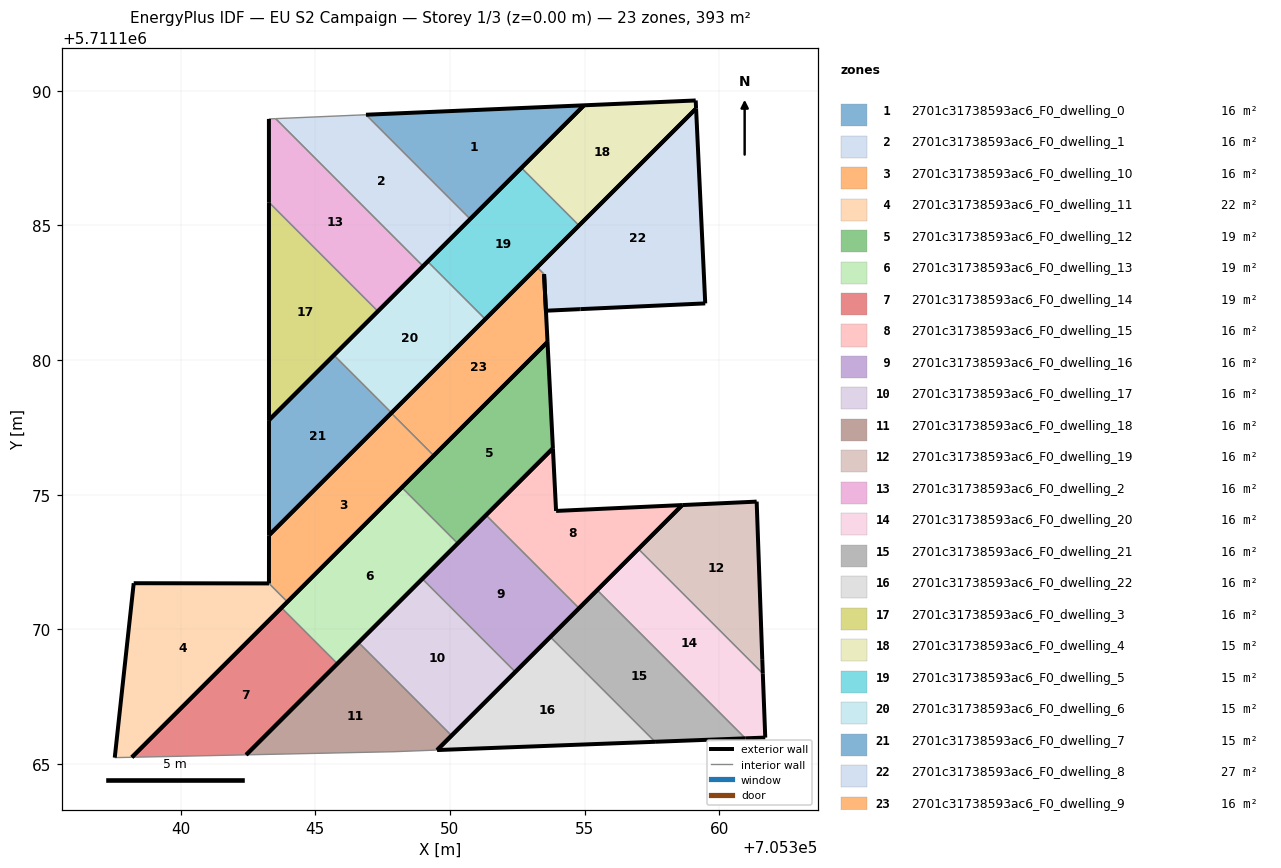
=== STOREY PLAN SPEC (per zone: floor XY polygon, exterior-wall plan segments, windows/doors) ===
zone 1: 2701c31738593ac6_F0_dwelling_0  (16.4 m²)
  floor: (705354.98, 5711189.46) (705346.88, 5711189.11) (705350.75, 5711185.24)
  exterior wall: (705346.88, 5711189.11) – (705354.98, 5711189.46)  [8.1 m]
  exterior wall: (705354.98, 5711189.46) – (705350.75, 5711185.24)  [6.0 m]
  interior walls: 1
zone 2: 2701c31738593ac6_F0_dwelling_1  (16.4 m²)
  floor: (705350.75, 5711185.24) (705346.88, 5711189.11) (705343.53, 5711188.96) (705349.00, 5711183.49)
  exterior wall: (705350.75, 5711185.24) – (705349.00, 5711183.49)  [2.5 m]
  interior walls: 3
zone 3: 2701c31738593ac6_F0_dwelling_10  (16.4 m²)
  floor: (705349.40, 5711176.45) (705347.82, 5711178.03) (705343.28, 5711173.49) (705343.28, 5711171.70) (705343.96, 5711171.02)
  exterior wall: (705343.28, 5711173.49) – (705347.82, 5711178.03)  [6.4 m]
  exterior wall: (705349.40, 5711176.45) – (705343.96, 5711171.02)  [7.7 m]
  exterior wall: (705343.28, 5711171.70) – (705343.28, 5711173.49)  [1.8 m]
  interior walls: 2
zone 4: 2701c31738593ac6_F0_dwelling_11  (22.2 m²)
  floor: (705338.19, 5711165.25) (705343.96, 5711171.02) (705343.28, 5711171.70) (705338.26, 5711171.71) (705337.55, 5711165.24)
  exterior wall: (705343.96, 5711171.02) – (705338.19, 5711165.25)  [8.2 m]
  exterior wall: (705337.55, 5711165.24) – (705338.26, 5711171.71)  [6.5 m]
  exterior wall: (705338.26, 5711171.71) – (705343.28, 5711171.70)  [5.0 m]
  interior walls: 2
zone 5: 2701c31738593ac6_F0_dwelling_12  (18.6 m²)
  floor: (705353.82, 5711176.72) (705353.62, 5711180.67) (705348.21, 5711175.27) (705350.29, 5711173.19)
  exterior wall: (705353.62, 5711180.67) – (705353.82, 5711176.72)  [4.0 m]
  exterior wall: (705353.82, 5711176.72) – (705350.29, 5711173.19)  [5.0 m]
  exterior wall: (705348.21, 5711175.27) – (705353.62, 5711180.67)  [7.6 m]
  interior walls: 1
zone 6: 2701c31738593ac6_F0_dwelling_13  (18.6 m²)
  floor: (705350.29, 5711173.19) (705348.21, 5711175.27) (705343.74, 5711170.80) (705345.82, 5711168.72)
  exterior wall: (705350.29, 5711173.19) – (705345.82, 5711168.72)  [6.3 m]
  exterior wall: (705343.74, 5711170.80) – (705348.21, 5711175.27)  [6.3 m]
  interior walls: 2
zone 7: 2701c31738593ac6_F0_dwelling_14  (18.6 m²)
  floor: (705342.43, 5711165.34) (705345.82, 5711168.72) (705343.74, 5711170.80) (705338.19, 5711165.25)
  exterior wall: (705345.82, 5711168.72) – (705342.43, 5711165.34)  [4.8 m]
  exterior wall: (705338.19, 5711165.25) – (705343.74, 5711170.80)  [7.9 m]
  interior walls: 2
zone 8: 2701c31738593ac6_F0_dwelling_15  (16.4 m²)
  floor: (705358.63, 5711174.61) (705353.94, 5711174.40) (705353.82, 5711176.72) (705351.34, 5711174.24) (705354.80, 5711170.78)
  exterior wall: (705351.34, 5711174.24) – (705353.82, 5711176.72)  [3.5 m]
  exterior wall: (705353.82, 5711176.72) – (705353.94, 5711174.40)  [2.3 m]
  exterior wall: (705353.94, 5711174.40) – (705358.63, 5711174.61)  [4.7 m]
  exterior wall: (705358.63, 5711174.61) – (705354.80, 5711170.78)  [5.4 m]
  interior walls: 1
zone 9: 2701c31738593ac6_F0_dwelling_16  (16.4 m²)
  floor: (705354.80, 5711170.78) (705351.34, 5711174.24) (705348.97, 5711171.88) (705352.43, 5711168.42)
  exterior wall: (705354.80, 5711170.78) – (705352.43, 5711168.42)  [3.3 m]
  exterior wall: (705348.97, 5711171.88) – (705351.34, 5711174.24)  [3.3 m]
  interior walls: 2
zone 10: 2701c31738593ac6_F0_dwelling_17  (16.4 m²)
  floor: (705352.43, 5711168.42) (705348.97, 5711171.88) (705346.61, 5711169.51) (705350.06, 5711166.05)
  exterior wall: (705352.43, 5711168.42) – (705350.06, 5711166.05)  [3.3 m]
  exterior wall: (705346.61, 5711169.51) – (705348.97, 5711171.88)  [3.3 m]
  interior walls: 2
zone 11: 2701c31738593ac6_F0_dwelling_18  (16.4 m²)
  floor: (705349.52, 5711165.52) (705350.06, 5711166.05) (705346.61, 5711169.51) (705342.43, 5711165.34) (705347.93, 5711165.46)
  exterior wall: (705342.43, 5711165.34) – (705346.61, 5711169.51)  [5.9 m]
  exterior wall: (705350.06, 5711166.05) – (705349.52, 5711165.52)  [0.8 m]
  interior walls: 3
zone 12: 2701c31738593ac6_F0_dwelling_19  (16.4 m²)
  floor: (705361.62, 5711168.36) (705361.60, 5711168.89) (705361.39, 5711174.74) (705358.63, 5711174.61) (705357.00, 5711172.99)
  exterior wall: (705357.00, 5711172.99) – (705358.63, 5711174.61)  [2.3 m]
  exterior wall: (705358.63, 5711174.61) – (705361.39, 5711174.74)  [2.8 m]
  exterior wall: (705361.39, 5711174.74) – (705361.60, 5711168.89)  [5.9 m]
  exterior wall: (705361.60, 5711168.89) – (705361.62, 5711168.36)  [0.5 m]
  interior walls: 1
zone 13: 2701c31738593ac6_F0_dwelling_2  (16.4 m²)
  floor: (705349.00, 5711183.49) (705343.53, 5711188.96) (705343.28, 5711188.95) (705343.28, 5711185.86) (705347.32, 5711181.81)
  exterior wall: (705343.28, 5711185.86) – (705343.28, 5711188.95)  [3.1 m]
  exterior wall: (705349.00, 5711183.49) – (705347.32, 5711181.81)  [2.4 m]
  interior walls: 3
zone 14: 2701c31738593ac6_F0_dwelling_20  (16.4 m²)
  floor: (705361.71, 5711165.98) (705361.62, 5711168.36) (705357.00, 5711172.99) (705355.47, 5711171.46) (705360.97, 5711165.95)
  exterior wall: (705355.47, 5711171.46) – (705357.00, 5711172.99)  [2.2 m]
  exterior wall: (705361.62, 5711168.36) – (705361.71, 5711165.98)  [2.4 m]
  exterior wall: (705361.71, 5711165.98) – (705360.97, 5711165.95)  [0.7 m]
  interior walls: 2
zone 15: 2701c31738593ac6_F0_dwelling_21  (16.4 m²)
  floor: (705360.97, 5711165.95) (705355.47, 5711171.46) (705353.73, 5711169.72) (705357.62, 5711165.82)
  exterior wall: (705360.97, 5711165.95) – (705357.62, 5711165.82)  [3.4 m]
  exterior wall: (705353.73, 5711169.72) – (705355.47, 5711171.46)  [2.5 m]
  interior walls: 2
zone 16: 2701c31738593ac6_F0_dwelling_22  (16.4 m²)
  floor: (705357.62, 5711165.82) (705353.73, 5711169.72) (705349.52, 5711165.52)
  exterior wall: (705357.62, 5711165.82) – (705349.52, 5711165.52)  [8.1 m]
  exterior wall: (705349.52, 5711165.52) – (705353.73, 5711169.72)  [5.9 m]
  interior walls: 1
zone 17: 2701c31738593ac6_F0_dwelling_3  (16.4 m²)
  floor: (705347.32, 5711181.81) (705343.28, 5711185.86) (705343.28, 5711177.77)
  exterior wall: (705347.32, 5711181.81) – (705343.28, 5711177.77)  [5.7 m]
  exterior wall: (705343.28, 5711177.77) – (705343.28, 5711185.86)  [8.1 m]
  interior walls: 1
zone 18: 2701c31738593ac6_F0_dwelling_4  (14.9 m²)
  floor: (705359.14, 5711189.34) (705359.13, 5711189.64) (705354.98, 5711189.46) (705352.66, 5711187.14) (705354.79, 5711185.00)
  exterior wall: (705354.98, 5711189.46) – (705359.13, 5711189.64)  [4.2 m]
  exterior wall: (705359.13, 5711189.64) – (705359.14, 5711189.34)  [0.3 m]
  exterior wall: (705359.14, 5711189.34) – (705354.79, 5711185.00)  [6.1 m]
  exterior wall: (705352.66, 5711187.14) – (705354.98, 5711189.46)  [3.3 m]
  interior walls: 1
zone 19: 2701c31738593ac6_F0_dwelling_5  (14.9 m²)
  floor: (705354.79, 5711185.00) (705352.66, 5711187.14) (705349.17, 5711183.66) (705351.31, 5711181.52)
  exterior wall: (705354.79, 5711185.00) – (705351.31, 5711181.52)  [4.9 m]
  exterior wall: (705349.17, 5711183.66) – (705352.66, 5711187.14)  [4.9 m]
  interior walls: 2
zone 20: 2701c31738593ac6_F0_dwelling_6  (14.9 m²)
  floor: (705351.31, 5711181.52) (705349.17, 5711183.66) (705345.69, 5711180.18) (705347.83, 5711178.04)
  exterior wall: (705351.31, 5711181.52) – (705347.83, 5711178.04)  [4.9 m]
  exterior wall: (705345.69, 5711180.18) – (705349.17, 5711183.66)  [4.9 m]
  interior walls: 2
zone 21: 2701c31738593ac6_F0_dwelling_7  (14.9 m²)
  floor: (705347.83, 5711178.04) (705345.69, 5711180.18) (705343.28, 5711177.77) (705343.28, 5711173.49)
  exterior wall: (705347.83, 5711178.04) – (705343.28, 5711173.49)  [6.4 m]
  exterior wall: (705343.28, 5711173.49) – (705343.28, 5711177.77)  [4.3 m]
  exterior wall: (705343.28, 5711177.77) – (705345.69, 5711180.18)  [3.4 m]
  interior walls: 1
zone 22: 2701c31738593ac6_F0_dwelling_8  (27.0 m²)
  floor: (705359.48, 5711182.10) (705359.14, 5711189.34) (705353.24, 5711183.44) (705353.50, 5711183.19) (705353.56, 5711181.83) (705354.80, 5711181.89) (705354.84, 5711181.89)
  exterior wall: (705353.24, 5711183.44) – (705359.14, 5711189.34)  [8.3 m]
  exterior wall: (705359.14, 5711189.34) – (705359.48, 5711182.10)  [7.2 m]
  exterior wall: (705359.48, 5711182.10) – (705354.84, 5711181.89)  [4.6 m]
  exterior wall: (705354.84, 5711181.89) – (705354.80, 5711181.89)  [0.0 m]
  exterior wall: (705354.80, 5711181.89) – (705353.56, 5711181.83)  [1.2 m]
  exterior wall: (705353.56, 5711181.83) – (705353.50, 5711183.19)  [1.4 m]
  interior walls: 1
zone 23: 2701c31738593ac6_F0_dwelling_9  (15.5 m²)
  floor: (705353.62, 5711180.67) (705353.50, 5711183.19) (705353.24, 5711183.44) (705347.82, 5711178.03) (705349.40, 5711176.45)
  exterior wall: (705353.50, 5711183.19) – (705353.62, 5711180.67)  [2.5 m]
  exterior wall: (705353.62, 5711180.67) – (705349.40, 5711176.45)  [6.0 m]
  exterior wall: (705347.82, 5711178.03) – (705353.24, 5711183.44)  [7.7 m]
  interior walls: 2

=== DERIVED (storey summary) ===
Building: EU S2 Campaign
Storey: 1 of 3  (floor level z = 0.00 m)
Storey gross floor area: 392.6 m²
Zones on this storey: 23
  - 2701c31738593ac6_F0_dwelling_0: floor 16.4 m²; exterior wall 14.1 m (42.2 m²); WWR 0.0%
  - 2701c31738593ac6_F0_dwelling_1: floor 16.4 m²; exterior wall 2.5 m (7.4 m²); WWR 0.0%
  - 2701c31738593ac6_F0_dwelling_10: floor 16.4 m²; exterior wall 15.9 m (47.7 m²); WWR 0.0%
  - 2701c31738593ac6_F0_dwelling_11: floor 22.2 m²; exterior wall 19.7 m (59.1 m²); WWR 0.0%
  - 2701c31738593ac6_F0_dwelling_12: floor 18.6 m²; exterior wall 16.6 m (49.8 m²); WWR 0.0%
  - 2701c31738593ac6_F0_dwelling_13: floor 18.6 m²; exterior wall 12.6 m (37.9 m²); WWR 0.0%
  - 2701c31738593ac6_F0_dwelling_14: floor 18.6 m²; exterior wall 12.6 m (37.9 m²); WWR 0.0%
  - 2701c31738593ac6_F0_dwelling_15: floor 16.4 m²; exterior wall 15.9 m (47.8 m²); WWR 0.0%
  - 2701c31738593ac6_F0_dwelling_16: floor 16.4 m²; exterior wall 6.7 m (20.1 m²); WWR 0.0%
  - 2701c31738593ac6_F0_dwelling_17: floor 16.4 m²; exterior wall 6.7 m (20.1 m²); WWR 0.0%
  - 2701c31738593ac6_F0_dwelling_18: floor 16.4 m²; exterior wall 6.7 m (20.0 m²); WWR 0.0%
  - 2701c31738593ac6_F0_dwelling_19: floor 16.4 m²; exterior wall 11.5 m (34.4 m²); WWR 0.0%
  - 2701c31738593ac6_F0_dwelling_2: floor 16.4 m²; exterior wall 5.5 m (16.4 m²); WWR 0.0%
  - 2701c31738593ac6_F0_dwelling_20: floor 16.4 m²; exterior wall 5.3 m (15.9 m²); WWR 0.0%
  - 2701c31738593ac6_F0_dwelling_21: floor 16.4 m²; exterior wall 5.8 m (17.5 m²); WWR 0.0%
  - 2701c31738593ac6_F0_dwelling_22: floor 16.4 m²; exterior wall 14.0 m (42.1 m²); WWR 0.0%
  - 2701c31738593ac6_F0_dwelling_3: floor 16.4 m²; exterior wall 13.8 m (41.4 m²); WWR 0.0%
  - 2701c31738593ac6_F0_dwelling_4: floor 14.9 m²; exterior wall 13.9 m (41.6 m²); WWR 0.0%
  - 2701c31738593ac6_F0_dwelling_5: floor 14.9 m²; exterior wall 9.8 m (29.5 m²); WWR 0.0%
  - 2701c31738593ac6_F0_dwelling_6: floor 14.9 m²; exterior wall 9.8 m (29.5 m²); WWR 0.0%
  - 2701c31738593ac6_F0_dwelling_7: floor 14.9 m²; exterior wall 14.1 m (42.4 m²); WWR 0.0%
  - 2701c31738593ac6_F0_dwelling_8: floor 27.0 m²; exterior wall 22.9 m (68.6 m²); WWR 0.0%
  - 2701c31738593ac6_F0_dwelling_9: floor 15.5 m²; exterior wall 16.2 m (48.5 m²); WWR 0.0%
Zone adjacency (shared interzone walls):
  - 2701c31738593ac6_F0_dwelling_0 ↔ 2701c31738593ac6_F0_dwelling_1
  - 2701c31738593ac6_F0_dwelling_1 ↔ 2701c31738593ac6_F0_dwelling_2
  - 2701c31738593ac6_F0_dwelling_10 ↔ 2701c31738593ac6_F0_dwelling_11
  - 2701c31738593ac6_F0_dwelling_10 ↔ 2701c31738593ac6_F0_dwelling_9
  - 2701c31738593ac6_F0_dwelling_12 ↔ 2701c31738593ac6_F0_dwelling_13
  - 2701c31738593ac6_F0_dwelling_13 ↔ 2701c31738593ac6_F0_dwelling_14
  - 2701c31738593ac6_F0_dwelling_15 ↔ 2701c31738593ac6_F0_dwelling_16
  - 2701c31738593ac6_F0_dwelling_16 ↔ 2701c31738593ac6_F0_dwelling_17
  - 2701c31738593ac6_F0_dwelling_17 ↔ 2701c31738593ac6_F0_dwelling_18
  - 2701c31738593ac6_F0_dwelling_19 ↔ 2701c31738593ac6_F0_dwelling_20
  - 2701c31738593ac6_F0_dwelling_2 ↔ 2701c31738593ac6_F0_dwelling_3
  - 2701c31738593ac6_F0_dwelling_20 ↔ 2701c31738593ac6_F0_dwelling_21
  - 2701c31738593ac6_F0_dwelling_21 ↔ 2701c31738593ac6_F0_dwelling_22
  - 2701c31738593ac6_F0_dwelling_4 ↔ 2701c31738593ac6_F0_dwelling_5
  - 2701c31738593ac6_F0_dwelling_5 ↔ 2701c31738593ac6_F0_dwelling_6
  - 2701c31738593ac6_F0_dwelling_6 ↔ 2701c31738593ac6_F0_dwelling_7
  - 2701c31738593ac6_F0_dwelling_8 ↔ 2701c31738593ac6_F0_dwelling_9